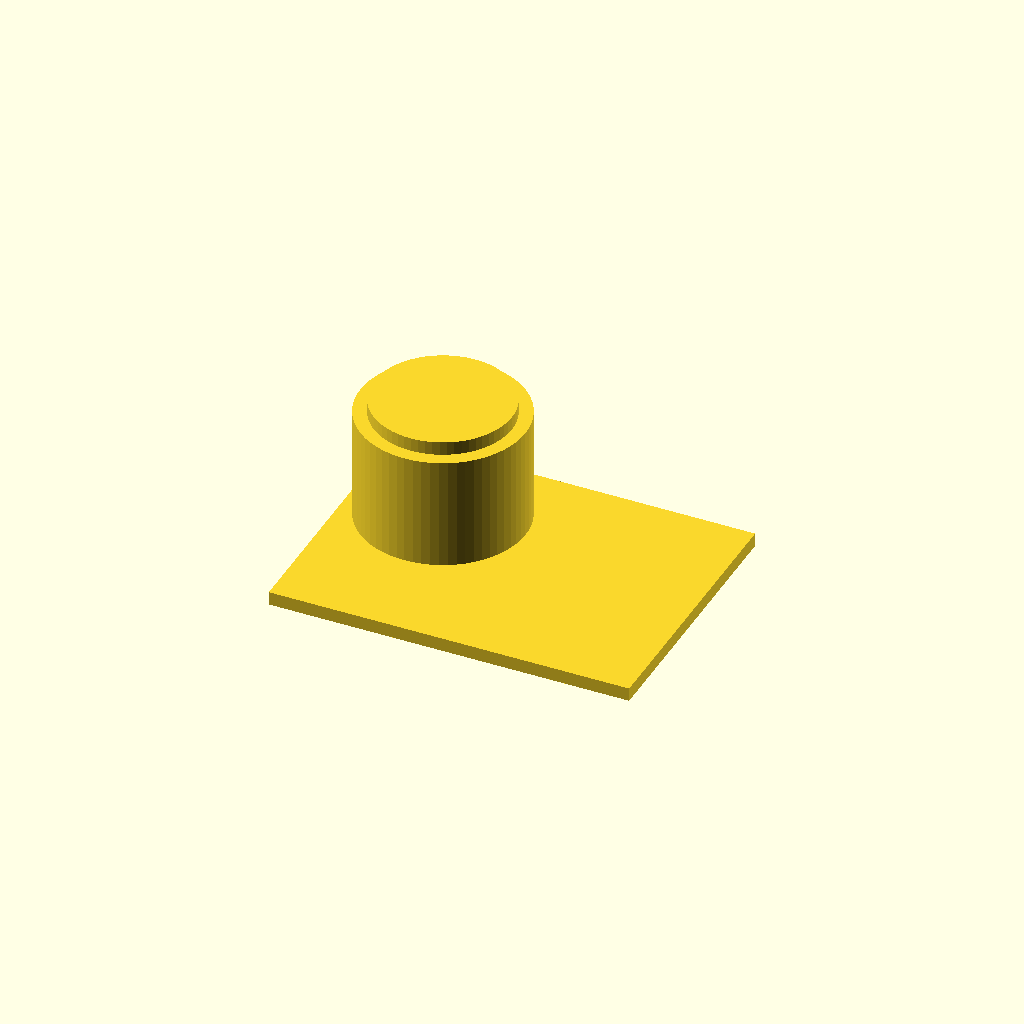
Cell 1: the model at its default parameters.
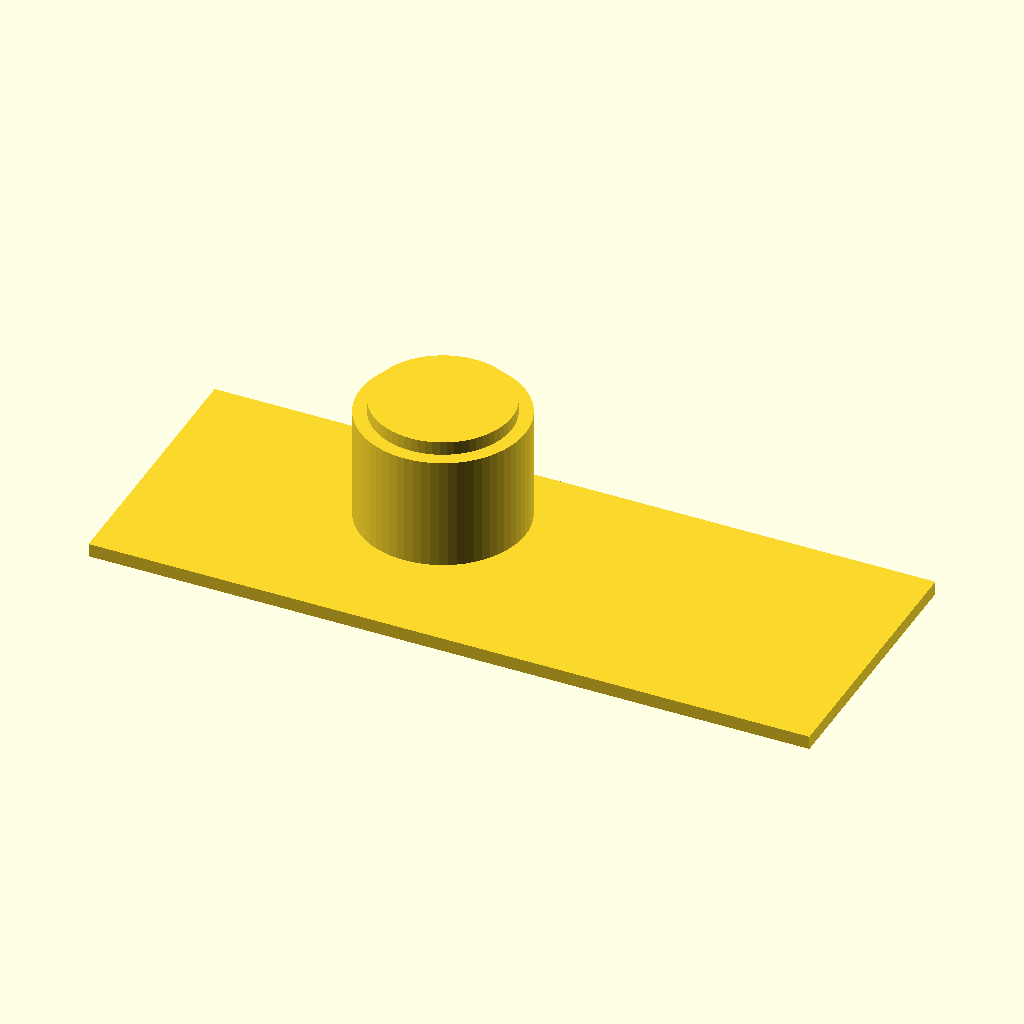
Cell 2: the same model with plate_x = 160.
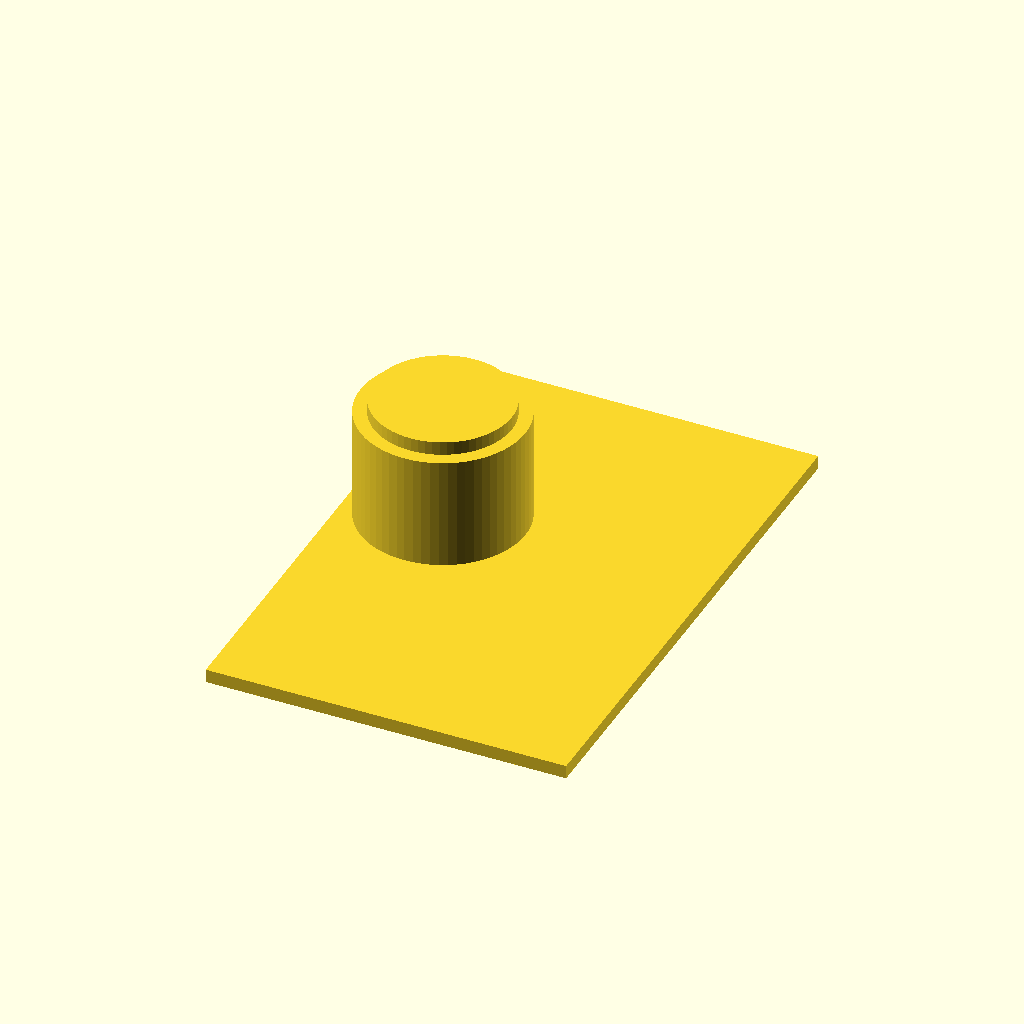
Cell 3: plate_y = 120 (everything else at default).
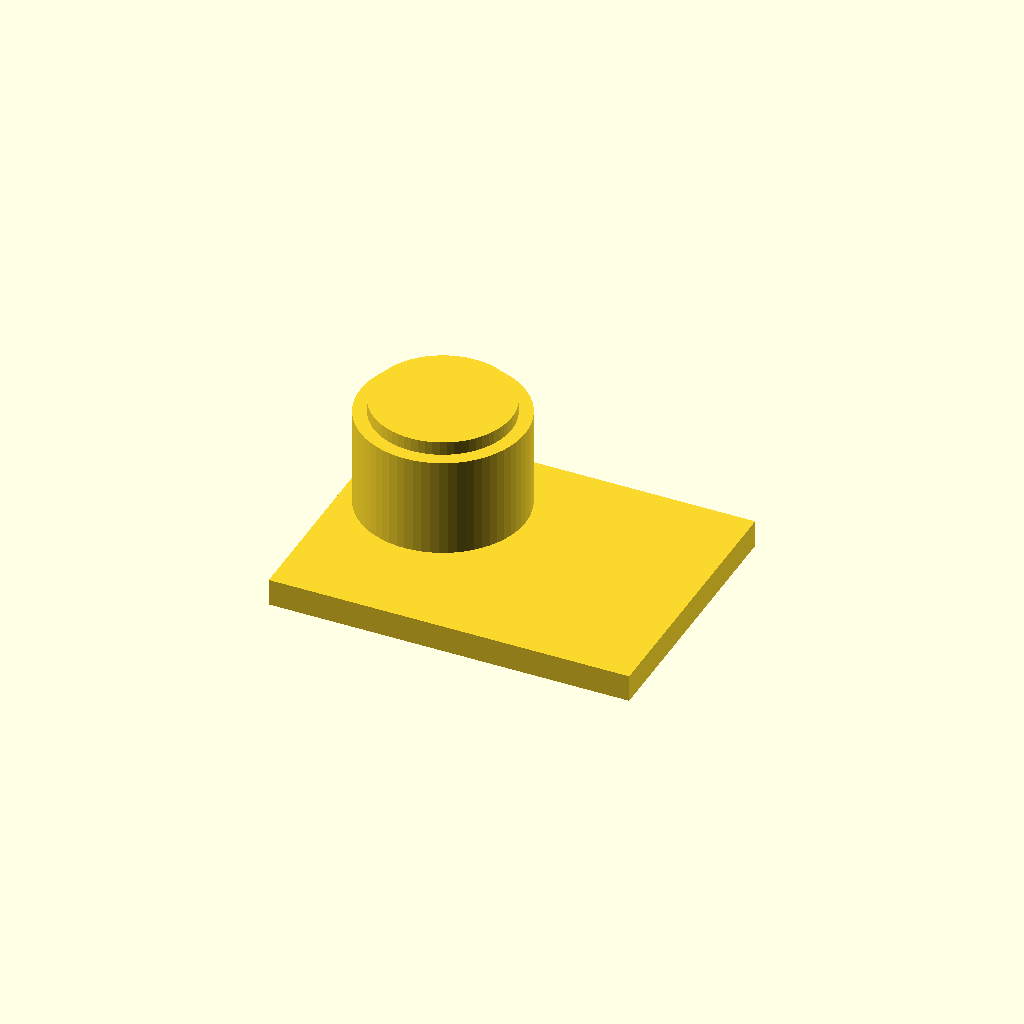
Cell 4: plate_z = 6 (everything else at default).
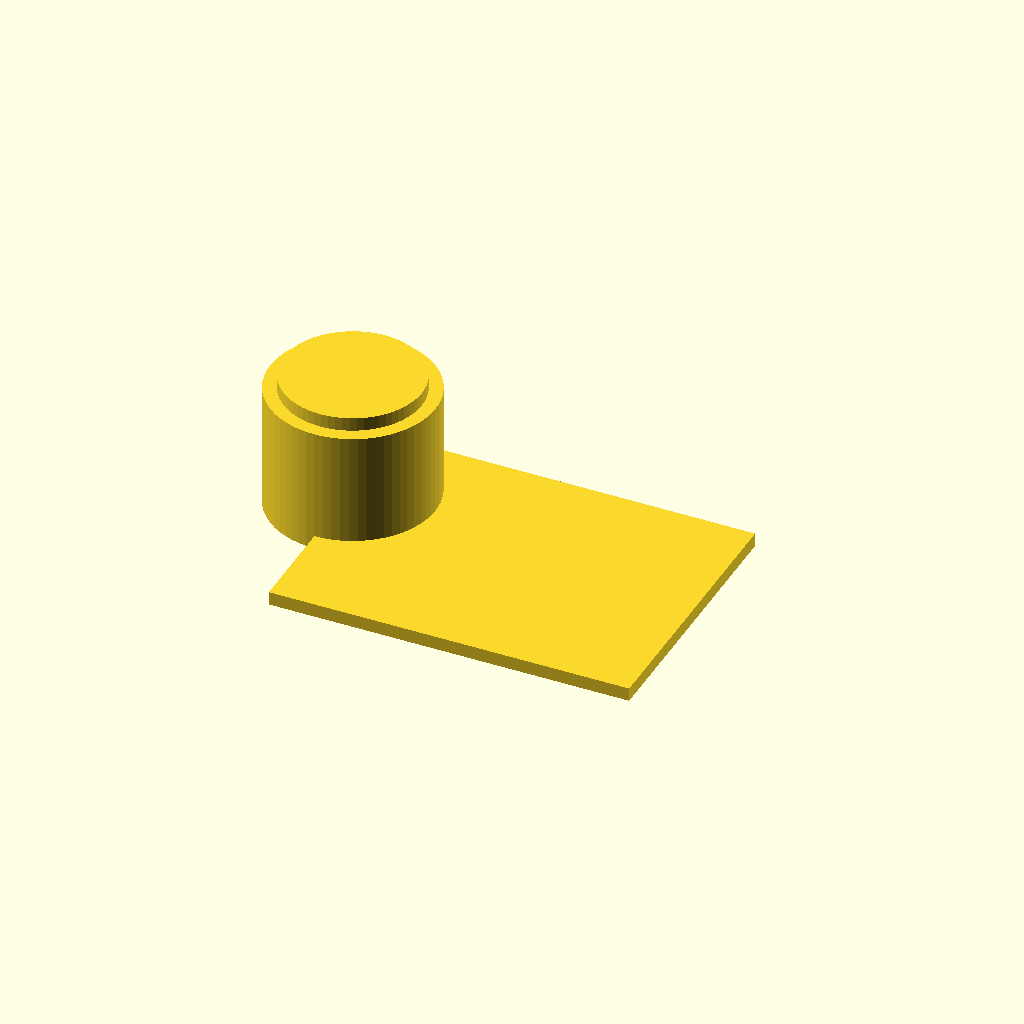
Cell 5: cam_hole_x = -40 (everything else at default).
All cells are drawn from one camera (rotation 55°, 0°, 25°, orthographic, colour scheme Cornfield), so only the parameter changes between them.
Source of the model, bench/heldout/harness/bench/results/r4-qwen36-std/code/tiiny_Qwen_Qwen3.6-27B/eyepiece_phone_adapter_s0_a0.scad:
// Dimensions (mm)
plate_x = 80;
plate_y = 60;
plate_z = 3;

cam_hole_d = 12;
cam_hole_x = -20;
cam_hole_y = 10;

sleeve_od = 36.6;
sleeve_z_start = 3;
sleeve_z_end = 31;

bore1_d = 22;
bore1_z_start = 3;
bore1_z_end = 11;

bore2_d = 30.6;
bore2_z_start = 11;
bore2_z_end = 31;

m3_hole_d = 2.5;
m3_z = 21;

$fn = 64;

// Plate
translate([-plate_x/2, -plate_y/2, 0])
  cube([plate_x, plate_y, plate_z]);

// Camera hole through plate
translate([cam_hole_x, cam_hole_y, -0.01])
  cylinder(h = plate_z + 0.02, r = cam_hole_d/2, $fn = $fn);

// Sleeve body
translate([cam_hole_x, cam_hole_y, 0])
  cylinder(h = sleeve_z_end - sleeve_z_start, r = sleeve_od/2, $fn = $fn);

// Bore 1 (stop)
translate([cam_hole_x, cam_hole_y, 0])
  cylinder(h = bore1_z_end - bore1_z_start + 0.01, r = bore1_d/2, $fn = $fn);

// Bore 2 (open top)
translate([cam_hole_x, cam_hole_y, bore2_z_start - 0.01])
  cylinder(h = bore2_z_end - bore2_z_start + 0.02, r = bore2_d/2, $fn = $fn);

// M3 centring screw holes
for (i = [0:2]) {
  angle = i * 120;
  // Radius to the middle of the sleeve wall
  wall_r = (sleeve_od/2 + bore2_d/2) / 2;
  hx = cam_hole_x + wall_r * cos(angle);
  hy = cam_hole_y + wall_r * sin(angle);
  translate([hx, hy, m3_z - 0.01])
    cylinder(h = 0.02, r = m3_hole_d/2, $fn = $fn);
}
Customizer parameters (derived from the source; name, type, default, range or options):
plate_x: number, default 80
plate_y: number, default 60
plate_z: number, default 3
cam_hole_d: number, default 12
cam_hole_x: number, default -20
cam_hole_y: number, default 10
sleeve_od: number, default 36.6
sleeve_z_start: number, default 3
sleeve_z_end: number, default 31
bore1_d: number, default 22
bore1_z_start: number, default 3
bore1_z_end: number, default 11
bore2_d: number, default 30.6
bore2_z_start: number, default 11
bore2_z_end: number, default 31
m3_hole_d: number, default 2.5
m3_z: number, default 21
